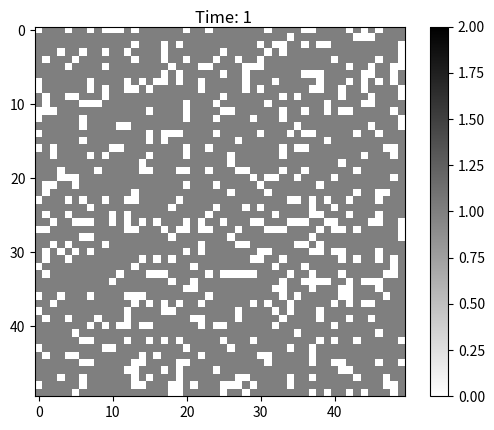

Python code for this plot: (Note: this script raises an exception after producing the figure.)
import numpy as np
import matplotlib.pyplot as plt
import pylab as pyl
import matplotlib.animation as animation
import random

empty = 0
tree = 1
burning = 2



# probability that a tree is immune from burning by a tree or lightning
probImmune = 0.25

# probability of lightning hitting a site
probLightning = 0.0000001

# probability that a tree is burning initially.
probBurning = 0.0005

# probability that a site is initially occupied by tree
probTree = 0.8

class Cell:
    def __init__(self, x, y, state=tree):
        self.x = x
        self.y = y
        if random.uniform(0,1) < probTree:
            if random.uniform(0,1) < probBurning:
                print("I'm a BURNING tree")
                self.state = burning
            else:
                print('Im a tree')
                self.state = tree

        else:
            print("I'm an empty cell")
            self.x = x
            self.y = y
            self.state = empty

    def setState(self, N, E, S, W, t):
        """
        set the state of site at time t+1
        input :

        N, NE, E, SE, S, SW, W, NW = temperatures at the neighbour cells
        diffRate = rate of diffusion
        siteTemp = temperature of the site at time t
        ouput : 

        temperature of site at time t+1 

        """
    
        #print(all_states[t-2][self.x][self.y],all_states[t-1][self.x][self.y],self.state)
        if (self.state == burning and all_states[t-2][self.x][self.y] == burning):
            print('becoming empty')
            self.state = empty 
            

        if self.state == empty:
            self.state = empty

        if self.state == tree:
            if N == burning or S == burning or E == burning or W == burning:
                if random.uniform(0,1) < probImmune:
                    self.state = tree
                else:
                    self.state = burning

            elif random.uniform(0,1) < probLightning*(1-probImmune):
                print('lightning')
                self.state = burning
            else:
                self.state = self.state
                     
        return 


n = 50
t = 50
bar = []

for i in range(n):
    for j in range(n):
        bar.append(Cell(i,j))
bar = np.reshape(np.array(bar), [n,n])



all_states = np.zeros([t,n,n])

for t in range(t):
    for i in range(n):
        for j in range(n):
            all_states[t][i][j] = bar[i][j].state
            


for t in range(1,t):
        count=0
            
        for i in range(1,n-1):
                for j in range(1,n-1):                   
                    bar[i][j].setState(bar[i-1][j].state, bar[i][j+1].state, bar[i+1][j].state, bar[i][j-1].state,t)
                    all_states[t][i][j] = bar[i][j].state
                    #print(all_states[t][i][j]-all_states[t-1][i][j])
                    if(abs(all_states[t][i][j]-all_states[t-1][i][j])<0.001):
                        count=count+1

        for i in range(n):
            bar[i][n-1].state = bar[i][1].state
            bar[i][0].state = bar[i][n-2].state
            all_states[t][i][n-1] = bar[i][n-1].state
            all_states[t][i][0] = bar[i][0].state

        for j in range(n):
            bar[0][j].state = bar[n-2][j].state
            bar[n-1][j].state = bar[1][j].state
            all_states[t][0][j] = bar[0][j].state
            all_states[t][n-1][j] = bar[n-1][j].state
        
        #equilibrium
        if(count==(n-2)*(n-2)):
            print("Equilibrium state is achieved at time: ",t)
            break
            
             
images = []
fig, ax=plt.subplots()

for t in range(t):
    line, = [ax.imshow(all_states[t], cmap='binary',vmin=empty, vmax=burning)]
    title = ax.text(int(n/2),-1,"Time: {}".format(t+1), size=plt.rcParams["axes.titlesize"],ha="center")
    images.append([line, title])

    # fig = plt.imshow(all_states[t], cmap='YlOrRd',vmin=0, vmax=50)
    # ax.set_title('Time = {}'.format(t))
    #plt.title('Equilibrium reached at time {}'.format(equi))
    #plt.title('Time = {}'.format(t))


plt.colorbar(line,)

Writer = animation.writers['ffmpeg']
writer = Writer(fps=15, metadata=dict(artist='Me'), bitrate=1800)
anim = animation.ArtistAnimation(fig,images,interval=300, blit=False, repeat = False)
anim.save('forest_burn2.mp4', writer=writer)
plt.show()

